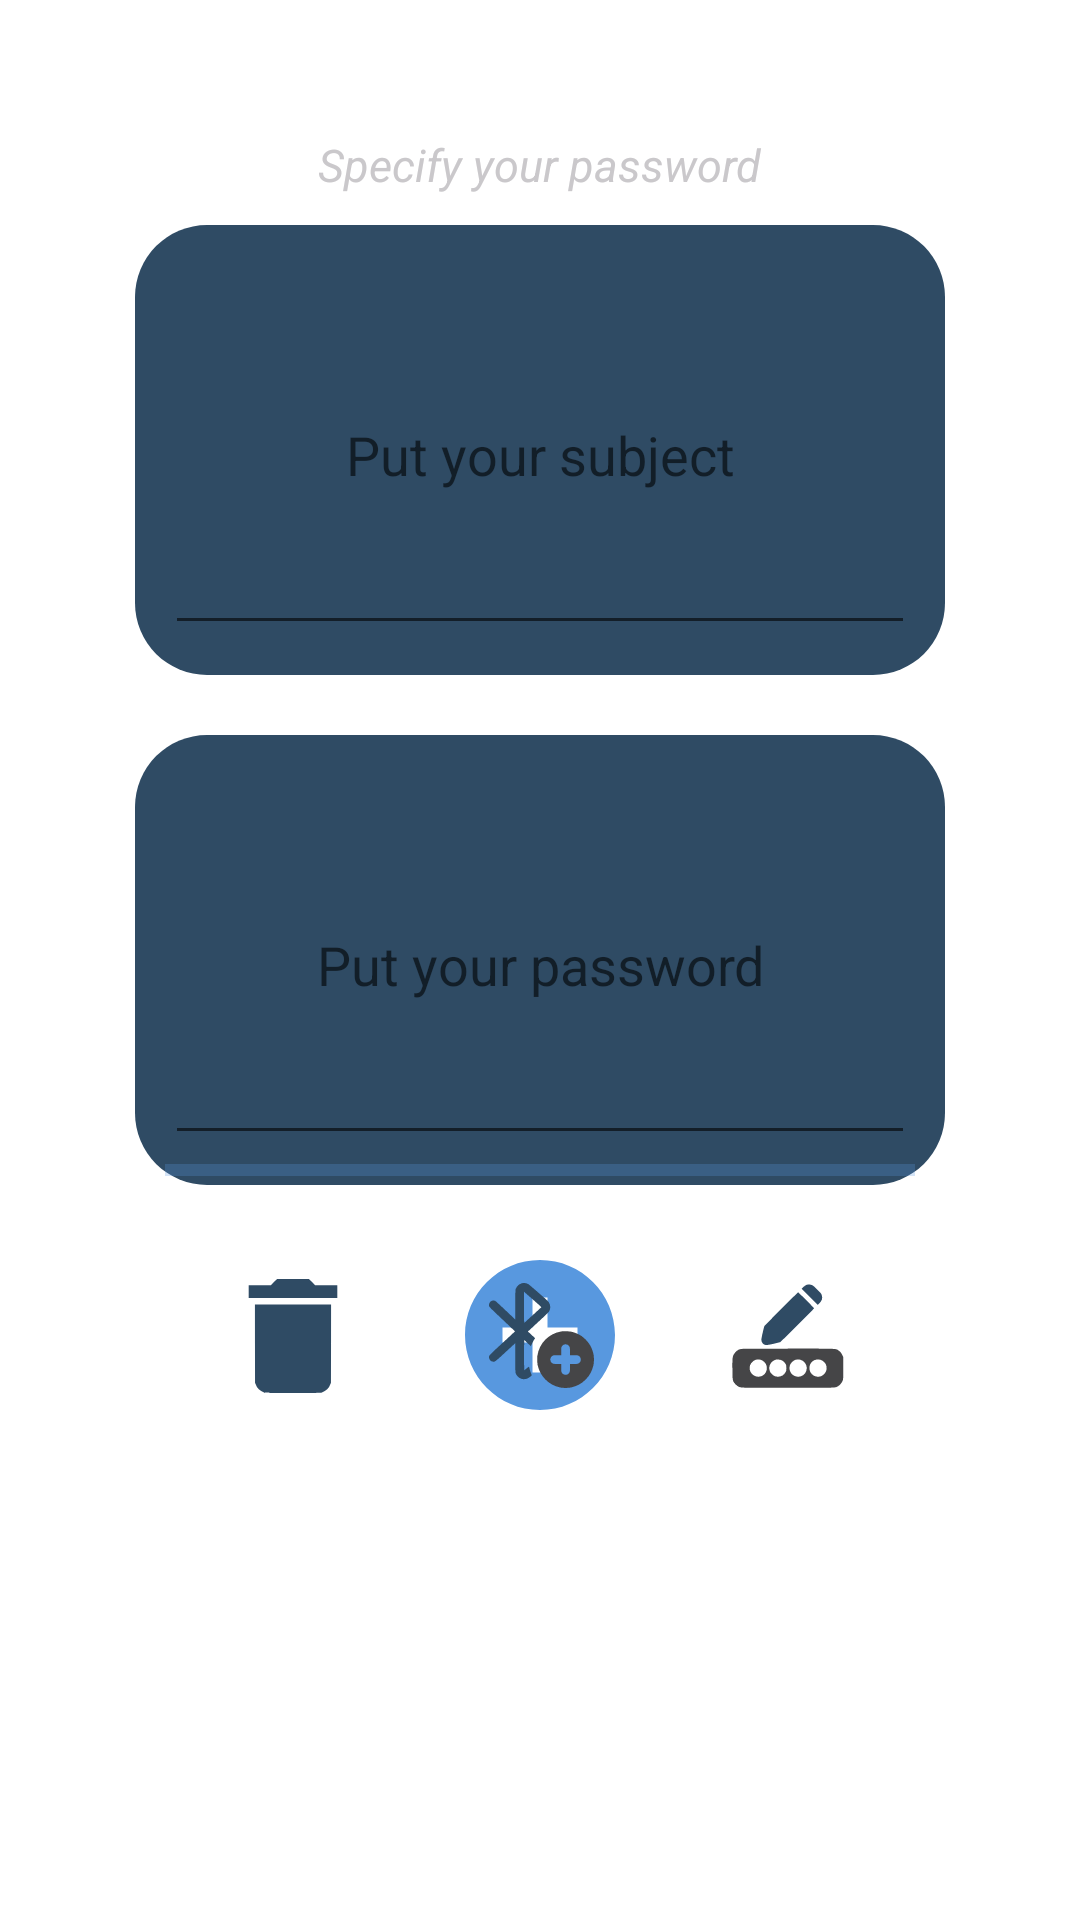

Write the Android layout XML for this screen, with the resource values it uses.
<!-- AndroidManifest.xml: application theme Theme.NowiPass -->
<!-- res/layout/add_edit_password_manage.xml -->
<?xml version="1.0" encoding="utf-8"?>
<androidx.constraintlayout.widget.ConstraintLayout xmlns:android="http://schemas.android.com/apk/res/android"
    xmlns:tools="http://schemas.android.com/tools"
    android:layout_width="match_parent"
    android:layout_height="match_parent"
    xmlns:app="http://schemas.android.com/apk/res-auto">


    <View
        android:id="@+id/asunto"
        android:layout_width="270dp"
        android:layout_height="150dp"
        app:layout_constraintBottom_toTopOf="@id/password"
        app:layout_constraintEnd_toEndOf="parent"
        app:layout_constraintStart_toStartOf="parent"
        android:layout_marginBottom="20dp"
        android:background="@drawable/bordes_blue2"
        />

    <EditText
        android:id="@+id/input_asunto"
        android:layout_width="250dp"
        android:layout_height="130dp"
        app:layout_constraintTop_toTopOf="@id/asunto"
        app:layout_constraintBottom_toBottomOf="@id/asunto"
        app:layout_constraintEnd_toEndOf="@id/asunto"
        app:layout_constraintStart_toStartOf="@id/asunto"
        android:gravity="center"
        android:hint="Put your subject"
        />

    <View
        android:id="@+id/password"
        android:layout_width="270dp"
        android:layout_height="150dp"
        app:layout_constraintTop_toTopOf="parent"
        app:layout_constraintEnd_toEndOf="parent"
        app:layout_constraintStart_toStartOf="parent"
        app:layout_constraintBottom_toBottomOf="parent"
        android:background="@drawable/bordes_blue2"
        />

    <EditText
        android:id="@+id/input_password"
        android:layout_width="250dp"
        android:layout_height="130dp"
        app:layout_constraintTop_toTopOf="@id/password"
        app:layout_constraintBottom_toBottomOf="@id/password"
        app:layout_constraintEnd_toEndOf="@id/password"
        app:layout_constraintStart_toStartOf="@id/password"
        android:gravity="center"
        android:hint="Put your password"
        />

    <com.google.android.material.progressindicator.LinearProgressIndicator
        android:id="@+id/progress"
        android:layout_width="250dp"
        android:layout_height="wrap_content"
        app:layout_constraintTop_toBottomOf="@id/input_password"
        app:layout_constraintBottom_toBottomOf="@id/password"
        app:layout_constraintEnd_toEndOf="@id/input_password"
        app:layout_constraintStart_toStartOf="@id/input_password"
        />
    <com.google.android.material.imageview.ShapeableImageView
        android:id="@+id/add_password"
        android:layout_width="wrap_content"
        android:layout_height="wrap_content"
        android:src="@drawable/add_pass"
        app:layout_constraintTop_toBottomOf="@id/password"
        app:layout_constraintEnd_toEndOf="parent"
        app:layout_constraintStart_toStartOf="parent"
        android:layout_marginTop="20dp"
        />

    <androidx.constraintlayout.widget.ConstraintLayout
        android:id="@+id/edit_pass"
        android:layout_width="wrap_content"
        android:layout_height="wrap_content"
        app:layout_constraintEnd_toEndOf="@id/password"
        app:layout_constraintStart_toEndOf="@id/add_password"
        app:layout_constraintTop_toTopOf="@id/add_password"
        app:layout_constraintBottom_toBottomOf="@id/add_password"
        tools:ignore="MissingConstraints">
     <View
        android:id="@+id/fondo_edit"
        android:layout_width="60dp"
        android:layout_height="55dp"
        android:background="@drawable/blue"
        />
     <com.google.android.material.imageview.ShapeableImageView
        android:layout_width="wrap_content"
        android:layout_height="wrap_content"
        android:src="@drawable/editpass"
         app:layout_constraintTop_toTopOf="@id/fondo_edit"
         app:layout_constraintBottom_toBottomOf="@id/fondo_edit"
         app:layout_constraintEnd_toEndOf="@id/fondo_edit"
         app:layout_constraintStart_toStartOf="@id/fondo_edit"
        />
    </androidx.constraintlayout.widget.ConstraintLayout>

    <androidx.constraintlayout.widget.ConstraintLayout
        android:id="@+id/add_mac"
        android:layout_width="wrap_content"
        android:layout_height="wrap_content"
        app:layout_constraintEnd_toStartOf="@id/edit_pass"
        app:layout_constraintStart_toEndOf="@id/delete_pass"
        app:layout_constraintTop_toTopOf="@id/add_password"
        app:layout_constraintBottom_toBottomOf="@id/add_password"
        tools:ignore="MissingConstraints">
        <View
            android:id="@+id/fondo_mac"
            android:layout_width="60dp"
            android:layout_height="55dp"
            android:background="@drawable/blue"
            />
        <com.google.android.material.imageview.ShapeableImageView
            android:layout_width="wrap_content"
            android:layout_height="wrap_content"
            android:src="@drawable/bluetooth_add"
            app:layout_constraintTop_toTopOf="@id/fondo_mac"
            app:layout_constraintBottom_toBottomOf="@id/fondo_mac"
            app:layout_constraintEnd_toEndOf="@id/fondo_mac"
            app:layout_constraintStart_toStartOf="@id/fondo_mac"
            />
    </androidx.constraintlayout.widget.ConstraintLayout>

    <androidx.constraintlayout.widget.ConstraintLayout
        android:id="@+id/delete_pass"
        android:layout_width="wrap_content"
        android:layout_height="wrap_content"
        app:layout_constraintStart_toStartOf="@id/password"
        app:layout_constraintTop_toTopOf="@id/add_password"
        app:layout_constraintEnd_toStartOf="@id/add_password"
        app:layout_constraintBottom_toBottomOf="@id/add_password"
        tools:ignore="MissingConstraints">
     <View
        android:id="@+id/fondo_delete"
        android:layout_width="60dp"
        android:layout_height="55dp"
        android:background="@drawable/blue"
         tools:ignore="NotSibling" />

     <com.google.android.material.imageview.ShapeableImageView
        android:layout_width="39dp"
        android:layout_height="38dp"
        android:src="@drawable/delete_password_2"
        app:layout_constraintTop_toTopOf="@id/fondo_delete"
        app:layout_constraintBottom_toBottomOf="@id/fondo_delete"
        app:layout_constraintStart_toStartOf="@id/fondo_delete"
        app:layout_constraintEnd_toEndOf="@id/fondo_delete"
        />
    </androidx.constraintlayout.widget.ConstraintLayout>

    <TextView
        android:id="@+id/resumen"
        android:layout_width="wrap_content"
        android:layout_height="wrap_content"
        android:text="Specify your password"
        app:layout_constraintEnd_toEndOf="@id/asunto"
        app:layout_constraintStart_toStartOf="@id/asunto"
        app:layout_constraintBottom_toTopOf="@id/asunto"
        android:layout_marginBottom="10dp"
        android:textSize="15dp"
        android:textColor="@color/gris_3"
        android:textStyle="italic"
        />

</androidx.constraintlayout.widget.ConstraintLayout>
<!-- resources referenced by this layout -->
<resources>
  <color name="gris_3">#cac8cb</color>
  <!-- drawable add_pass (drawable) -->
  <?xml version="1.0" encoding="utf-8"?>
  <vector xmlns:android="http://schemas.android.com/apk/res/android"
      android:tint="#5898df"
      android:height="60dp"
      android:width="60dp"
      android:viewportWidth="24"
      android:viewportHeight="24">
      <path
          android:fillColor="@android:color/white"
          android:pathData="M12,2C6.48,2 2,6.48 2,12s4.48,10 10,10 10,-4.48 10,-10S17.52,2 12,2zM17,13h-4v4h-2v-4L7,13v-2h4L11,7h2v4h4v2z"/>
  </vector>
  <!-- drawable bluetooth_add: vector/xml drawable (drawable, 2332 chars, omitted) -->
  <!-- drawable bordes_blue2 (drawable) -->
  <?xml version="1.0" encoding="utf-8"?>
  <shape xmlns:android="http://schemas.android.com/apk/res/android">
  
      <solid android:color="@color/blue_2"/>
      <corners android:radius="24dp"/>
  </shape>
  <!-- drawable delete_password_2 (drawable) -->
  <vector xmlns:android="http://schemas.android.com/apk/res/android" android:height="35dp" android:viewportHeight="512" android:viewportWidth="512" android:width="35dp">
        
      <path android:fillColor="#2f4b64" android:pathData="M170.5,14l-14,14 -49.7,-0 -49.8,-0 0,28.5 0,28.5 199,-0 199,-0 0,-28.5 0,-28.5 -49.8,-0 -49.7,-0 -14,-14 -14,-14 -71.5,-0 -71.5,-0 -14,14z" android:strokeColor="#00000000"/>
        
      <path android:fillColor="#2f4b64" android:pathData="M85.2,289.7l0.3,175.8 2.3,6.5c6.8,18.9 19.3,31.2 38.2,37.6 5.3,1.8 11,1.9 130,1.9 119,-0 124.7,-0.1 130,-1.9 18.9,-6.4 31.4,-18.7 38.2,-37.6l2.3,-6.5 0.3,-175.8 0.2,-175.7 -171,-0 -171,-0 0.2,175.7z" android:strokeColor="#00000000"/>
      
  </vector>
  <!-- drawable editpass: vector/xml drawable (drawable, 2089 chars, omitted) -->
  <style name="Theme.NowiPass" parent="Theme.MaterialComponents.DayNight.DarkActionBar">
          
          <item name="colorPrimary">@color/purple_500</item>
          <item name="colorPrimaryVariant">@color/purple_700</item>
          <item name="colorOnPrimary">@color/white</item>
          
          <item name="colorSecondary">@color/teal_200</item>
          <item name="colorSecondaryVariant">@color/teal_700</item>
          <item name="colorOnSecondary">@color/black</item>
          
          <item name="android:statusBarColor">?attr/colorPrimaryVariant</item>
          
      </style>
  <color name="blue_2">#2f4b64</color>
  <color name="purple_500">#5898df</color>
  <color name="purple_700">#5898df</color>
  <color name="white">#FFFFFFFF</color>
  <color name="teal_200">#5898df</color>
  <color name="teal_700">#FF018786</color>
  <color name="black">#FF000000</color>
</resources>
